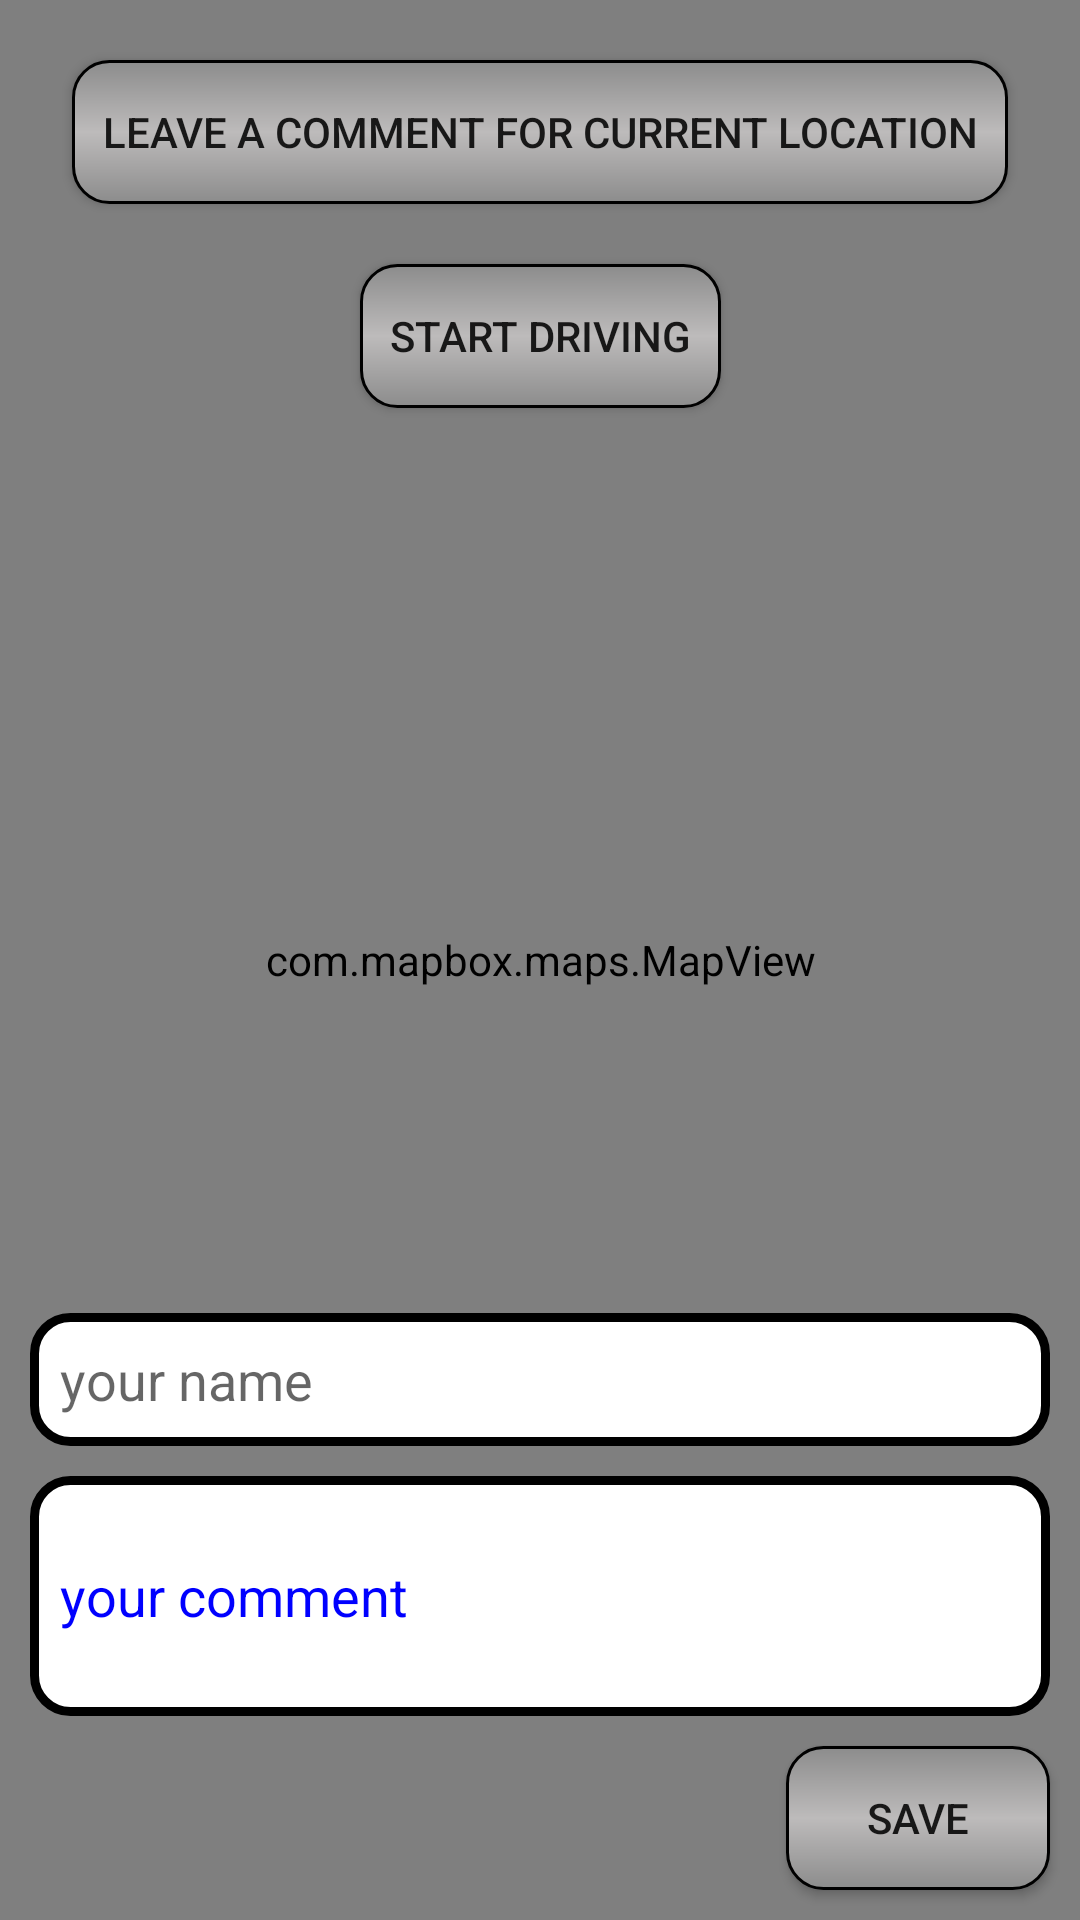

Reconstruct the res/layout file that produces this screen, plus the resources it refers to.
<!-- AndroidManifest.xml: application theme Theme.Tampparit -->
<!-- res/layout/activity_driver_layout.xml -->
<?xml version="1.0" encoding="utf-8"?>
<androidx.constraintlayout.widget.ConstraintLayout xmlns:android="http://schemas.android.com/apk/res/android"
    android:layout_width="match_parent"
    android:layout_height="match_parent"
    xmlns:app="http://schemas.android.com/apk/res-auto">
    <com.mapbox.maps.MapView

        xmlns:mapbox="http://schemas.android.com/apk/res-auto"
        android:id="@+id/mapView"
        android:layout_width="match_parent"
        android:layout_height="match_parent"
        mapbox:mapbox_cameraTargetLat="40.7128"
        mapbox:mapbox_cameraTargetLng="-74.0060"
        mapbox:mapbox_cameraZoom="9.0" />
    <androidx.appcompat.widget.AppCompatButton
        android:id="@+id/comment_button"
        android:layout_width="wrap_content"
        android:padding="10dp"
        android:layout_height="wrap_content"
        android:background="@drawable/round_gray_background"
        android:text="Leave A comment For Current Location"
        app:layout_constraintStart_toStartOf="parent"
        app:layout_constraintEnd_toEndOf="parent"
        app:layout_constraintTop_toTopOf="parent"
        android:layout_margin="20dp"/>
    <EditText
        android:padding="10dp"
        android:layout_width="0dp"
        android:layout_height="80dp"
        android:lines="10"
        android:textColorHint="@color/blue"
        android:textColor="@color/black"
        app:layout_constraintStart_toStartOf="parent"
        app:layout_constraintEnd_toEndOf="parent"
        app:layout_constraintBottom_toTopOf="@id/saveButton"
        android:hint="your comment"
        android:layout_margin="10dp"
        android:background="@drawable/map_et"

        android:id="@+id/comment_et"/>
    <EditText
        android:padding="10dp"
        android:layout_width="0dp"
        android:layout_margin="10dp"
        android:layout_height="wrap_content"
        app:layout_constraintStart_toStartOf="parent"
        app:layout_constraintEnd_toEndOf="parent"
        app:layout_constraintBottom_toTopOf="@+id/comment_et"
        android:hint="your name"
        android:background="@drawable/map_et"
        android:id="@+id/name_et"/>
    <androidx.appcompat.widget.AppCompatButton
        android:layout_width="0dp"
        android:layout_height="wrap_content"
        app:layout_constraintEnd_toEndOf="parent"
        app:layout_constraintBottom_toBottomOf="parent"
        android:text="save"
        android:background="@drawable/round_gray_background"
        android:layout_margin="10dp"
        android:id="@+id/saveButton"/>
    <androidx.appcompat.widget.AppCompatButton
        android:id="@+id/driveButton"
        android:layout_width="wrap_content"
        android:padding="10dp"
        android:layout_height="wrap_content"
        android:background="@drawable/round_gray_background"
        android:text="Start Driving"
        app:layout_constraintStart_toStartOf="parent"
        app:layout_constraintEnd_toEndOf="parent"
        app:layout_constraintTop_toBottomOf="@id/comment_button"
        android:layout_margin="20dp"/>

</androidx.constraintlayout.widget.ConstraintLayout>
<!-- resources referenced by this layout -->
<resources>
  <color name="black">#FF000000</color>
  <color name="blue">#0000FF</color>
  <!-- drawable map_et (drawable) -->
  <shape
      xmlns:android="http://schemas.android.com/apk/res/android"
      android:shape="rectangle">
      <gradient
          android:startColor="#FFFFFF"
          android:centerColor="#FFFFFF"
          android:endColor="#FFFFFF"
          android:angle="90"/>
      <corners android:radius="12dp"/>
      <stroke
          android:width="3dp"
          android:color="@android:color/black"/>
  </shape>
  <!-- drawable round_gray_background (drawable) -->
  <shape
  xmlns:android="http://schemas.android.com/apk/res/android"
  android:shape="rectangle">
  <gradient
      android:startColor="#8C8C8C"
      android:centerColor="#bdbbbb"
      android:endColor="#8C8C8C"
      android:angle="90"/>
  <corners android:radius="12dp"/>
      <stroke
          android:width="1dp"
          android:color="@android:color/black"/>
  </shape>
  <style name="Theme.Tampparit" parent="Theme.MaterialComponents.DayNight.NoActionBar">
          
          <item name="colorPrimary">@color/purple_500</item>
          <item name="colorPrimaryVariant">@color/purple_700</item>
          <item name="colorOnPrimary">@color/white</item>
          
          <item name="colorSecondary">@color/teal_200</item>
          <item name="colorSecondaryVariant">@color/teal_700</item>
          <item name="colorOnSecondary">@color/black</item>
          
          <item name="android:statusBarColor">?attr/colorPrimaryVariant</item>
          
      </style>
  <color name="purple_500">#FF6200EE</color>
  <color name="purple_700">#FF3700B3</color>
  <color name="white">#FFFFFFFF</color>
  <color name="teal_200">#FF03DAC5</color>
  <color name="teal_700">#FF018786</color>
</resources>
